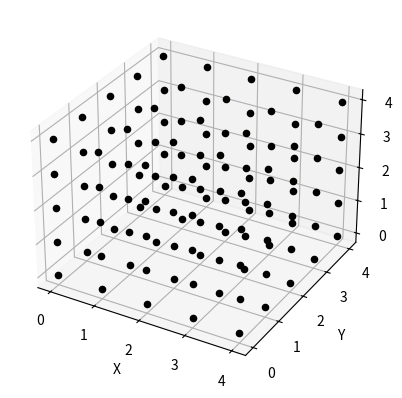

The matplotlib source for this figure:
import numpy as np
import matplotlib.pyplot as plt
from mpl_toolkits.mplot3d import Axes3D

class SOM3D:
    def __init__(self, shape, input_dim):
        self.shape = shape
        self.weights = np.random.rand(*shape, input_dim)

    def train(self, data, epochs=100, learning_rate=0.1, sigma=1.0):
        for epoch in range(epochs):
            for x in data:
                bmu = self.find_bmu(x)
                self.update_weights(x, bmu, learning_rate, sigma)
            sigma *= 0.99  # Зменшуємо розмір сигмоїди з кожною епохою
            learning_rate *= 0.99  # Зменшуємо швидкість навчання з кожною епохою

    def find_bmu(self, x):
        dists = np.linalg.norm(self.weights - x, axis=-1)
        return np.unravel_index(np.argmin(dists), self.shape)

    def update_weights(self, x, bmu, learning_rate, sigma):
        for i in range(self.shape[0]):
            for j in range(self.shape[1]):
                for k in range(self.shape[2]):
                    distance = np.linalg.norm(np.array([i, j, k]) - np.array(bmu))
                    influence = np.exp(-distance**2 / (2 * sigma**2))
                    self.weights[i, j, k] += learning_rate * influence * (x - self.weights[i, j, k])

    def visualize(self):
        fig = plt.figure()
        ax = fig.add_subplot(111, projection='3d')

        for i in range(self.shape[0]):
            for j in range(self.shape[1]):
                for k in range(self.shape[2]):
                    ax.scatter(i, j, k, color=self.weights[i, j, k] / 255)

        ax.set_xlabel('X')
        ax.set_ylabel('Y')
        ax.set_zlabel('Z')

        plt.show()

# Приклад використання
data = np.random.rand(100, 3)  # Приклади для навчання
shape = (5, 5, 5)  # Розмір тривимірної сітки
input_dim = 3  # Розмірність вхідних даних

som = SOM3D(shape, input_dim)
som.train(data, epochs=100)
som.visualize()
